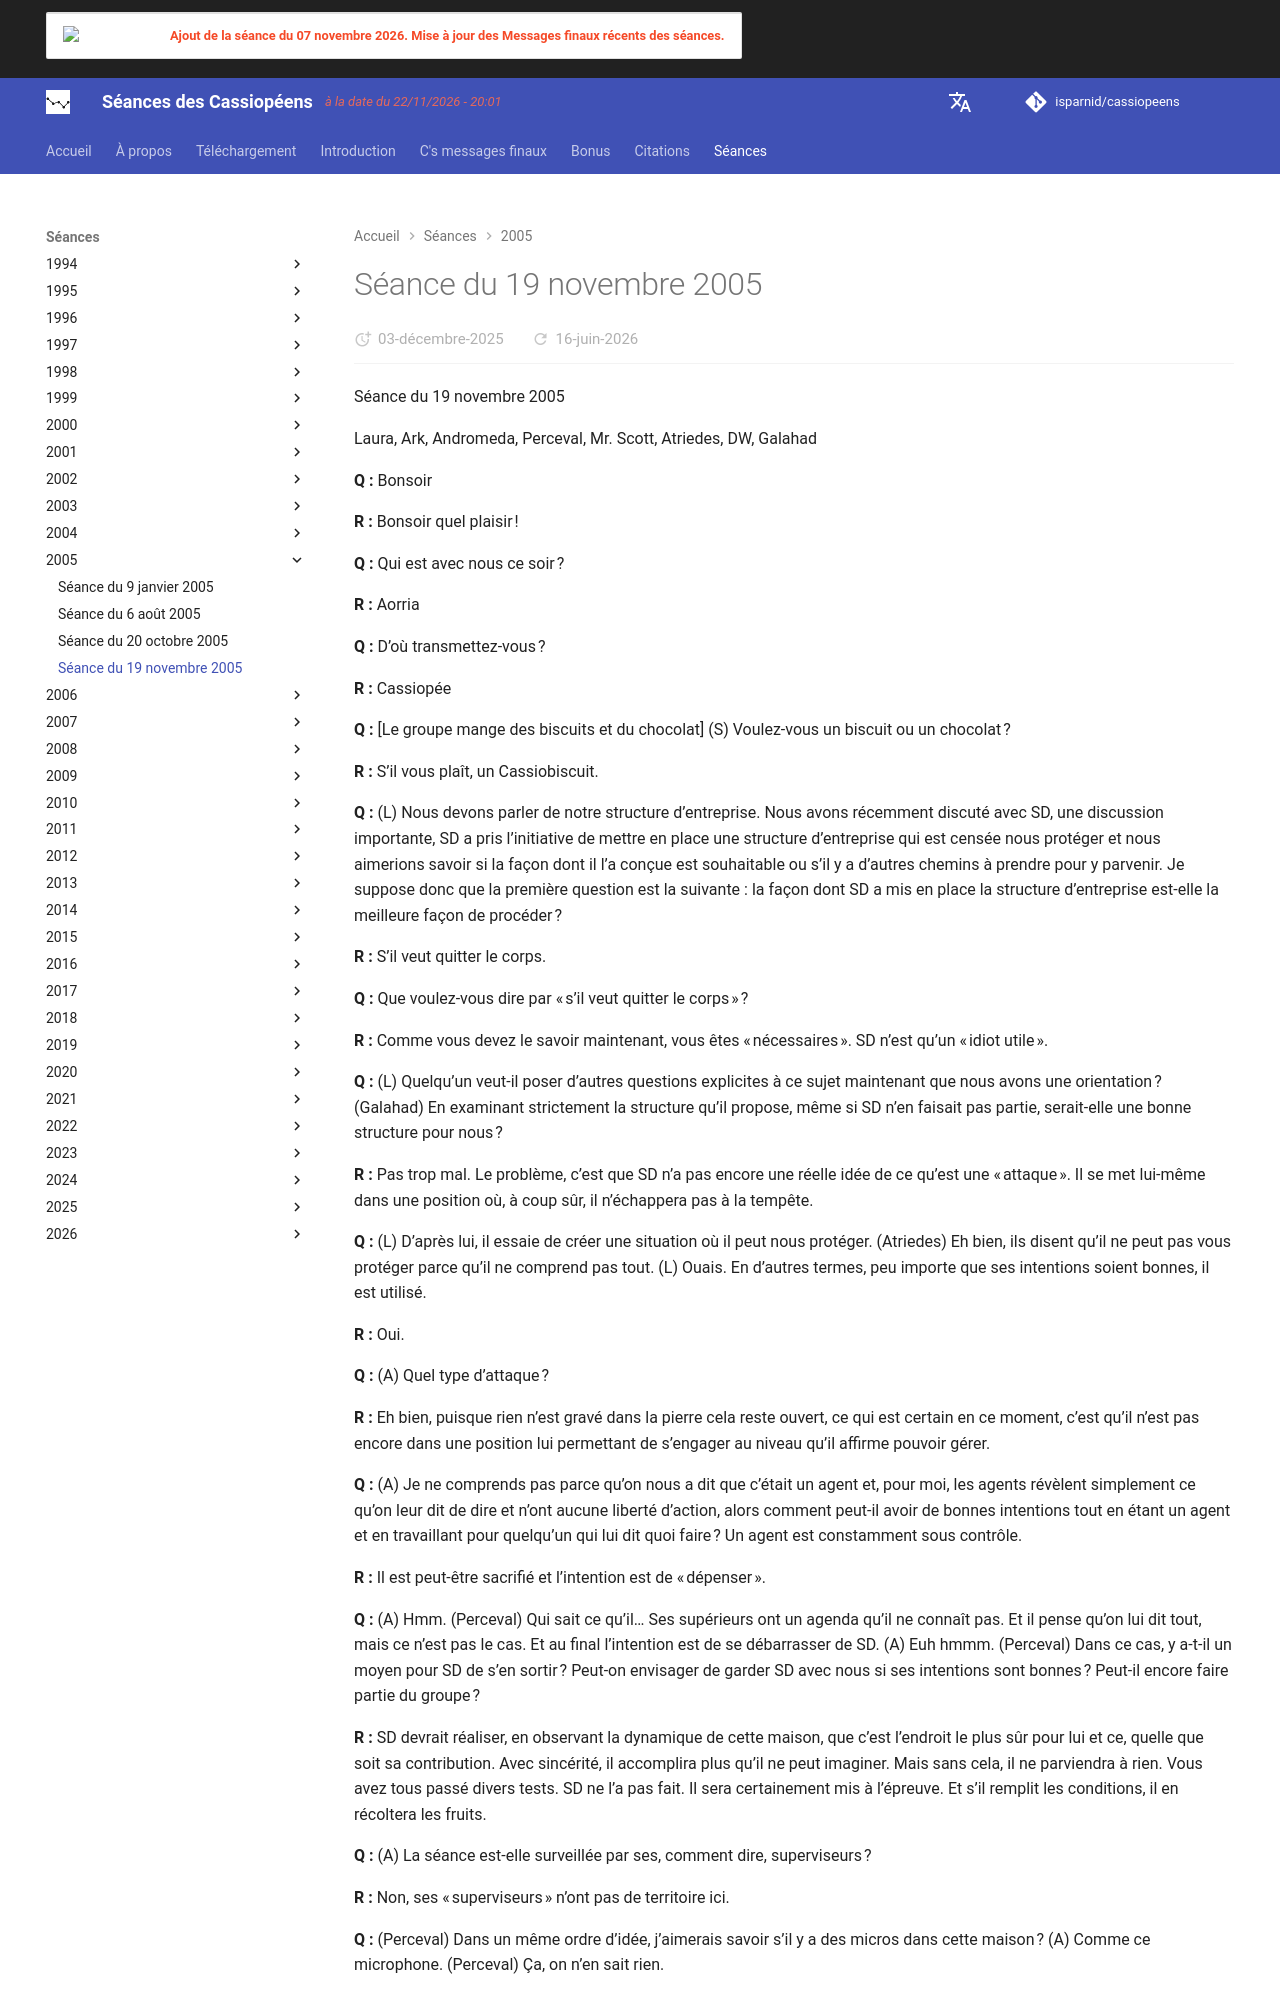

repository: isparnid/cassiopeens · page: séances/2005/2005-11-19/index.html · generator: mkdocs

---
title: "Séance du 19 novembre 2005"
date:
  created: 2026-01-24
  updated: 2026-01-24
---

# Séance du 19 novembre 2005

Séance du 19 novembre 2005

Laura, Ark, Andromeda, Perceval, Mr. Scott, Atriedes, DW, Galahad

**Q :** Bonsoir

**R :** Bonsoir quel plaisir !

**Q :** Qui est avec nous ce soir ?

**R :** Aorria

**Q :** D’où transmettez-vous ?

**R :** Cassiopée

**Q :** [Le groupe mange des biscuits et du chocolat] (S) Voulez-vous un biscuit ou un chocolat ?

**R :** S’il vous plaît, un Cassiobiscuit.

**Q :** (L) Nous devons parler de notre structure d’entreprise. Nous avons récemment discuté avec SD, une discussion importante, SD a pris l’initiative de mettre en place une structure d’entreprise qui est censée nous protéger et nous aimerions savoir si la façon dont il l’a conçue est souhaitable ou s’il y a d’autres chemins à prendre pour y parvenir. Je suppose donc que la première question est la suivante : la façon dont SD a mis en place la structure d’entreprise est-elle la meilleure façon de procéder ?

**R :** S’il veut quitter le corps.

**Q :** Que voulez-vous dire par « s’il veut quitter le corps » ?

**R :** Comme vous devez le savoir maintenant, vous êtes « nécessaires ». SD n’est qu’un « idiot utile ».

**Q :** (L) Quelqu’un veut-il poser d’autres questions explicites à ce sujet maintenant que nous avons une orientation ? (Galahad) En examinant strictement la structure qu’il propose, même si SD n’en faisait pas partie, serait-elle une bonne structure pour nous ?

**R :** Pas trop mal. Le problème, c’est que SD n’a pas encore une réelle idée de ce qu’est une « attaque ». Il se met lui-même dans une position où, à coup sûr, il n’échappera pas à la tempête.

**Q :** (L) D’après lui, il essaie de créer une situation où il peut nous protéger. (Atriedes) Eh bien, ils disent qu’il ne peut pas vous protéger parce qu’il ne comprend pas tout. (L) Ouais. En d’autres termes, peu importe que ses intentions soient bonnes, il est utilisé.

**R :** Oui.

**Q :** (A) Quel type d’attaque ?

**R :** Eh bien, puisque rien n’est gravé dans la pierre cela reste ouvert, ce qui est certain en ce moment, c’est qu’il n’est pas encore dans une position lui permettant de s’engager au niveau qu’il affirme pouvoir gérer.

**Q :** (A) Je ne comprends pas parce qu’on nous a dit que c’était un agent et, pour moi, les agents révèlent simplement ce qu’on leur dit de dire et n’ont aucune liberté d’action, alors comment peut-il avoir de bonnes intentions tout en étant un agent et en travaillant pour quelqu’un qui lui dit quoi faire ? Un agent est constamment sous contrôle.

**R :** Il est peut-être sacrifié et l’intention est de « dépenser ».

**Q :** (A) Hmm. (Perceval) Qui sait ce qu’il… Ses supérieurs ont un agenda qu’il ne connaît pas. Et il pense qu’on lui dit tout, mais ce n’est pas le cas. Et au final l’intention est de se débarrasser de SD. (A) Euh hmmm. (Perceval) Dans ce cas, y a-t-il un moyen pour SD de s’en sortir ? Peut-on envisager de garder SD avec nous si ses intentions sont bonnes ? Peut-il encore faire partie du groupe ?

**R :** SD devrait réaliser, en observant la dynamique de cette maison, que c’est l’endroit le plus sûr pour lui et ce, quelle que soit sa contribution. Avec sincérité, il accomplira plus qu’il ne peut imaginer. Mais sans cela, il ne parviendra à rien. Vous avez tous passé divers tests. SD ne l’a pas fait. Il sera certainement mis à l’épreuve. Et s’il remplit les conditions, il en récoltera les fruits.

**Q :** (A) La séance est-elle surveillée par ses, comment dire, superviseurs ?

**R :** Non, ses « superviseurs » n’ont pas de territoire ici.

**Q :** (Perceval) Dans un même ordre d’idée, j’aimerais savoir s’il y a des micros dans cette maison ? (A) Comme ce microphone. (Perceval) Ça, on n’en sait rien.

**R :** Pas nécessaire.

**Q :** [rires] (Atriedes) Ouais, c’est comme la télé des années 80, mec. (A) « Pas nécessaire. » (Mr. Scott) S’ils ont une armée de projecteurs aryens qui émettent des pensées, ils peuvent sûrement le faire depuis le confort de leur salon. [rires] Ils ont juste à mettre les lunettes magiques… (Andromeda) Comment sommes-nous surveillés ?

**R :** Scotty n’est pas loin.

**Q :** (Mr. Scott) Je suppose que cela doit être mon nom officiel, maintenant. (A) Que disait Scotty ? (Mr. Scott) Je disais que s’ils ont cette armée de projecteurs psychiques aryens qui émettent ces pensées et que les gens créatifs les captent… (L) Et la vision à distance. (Mr. Scott) S’ils peuvent faire ça, ils peuvent probablement avoir une vision à distance ou quelque chose de ce genre. (L) Et ils ont probablement du matériel dans un arbre dehors, si petit qu’il peut capter certaines choses.... Je ne sais pas. (A) Mais ils ont dit que nous n’étions pas surveillés… (Galahad) Par les superviseurs de SD. (L) Revenons à la structure organisationnelle. Quelle sera la meilleure façon de procéder avec la structure de l’entreprise ?
